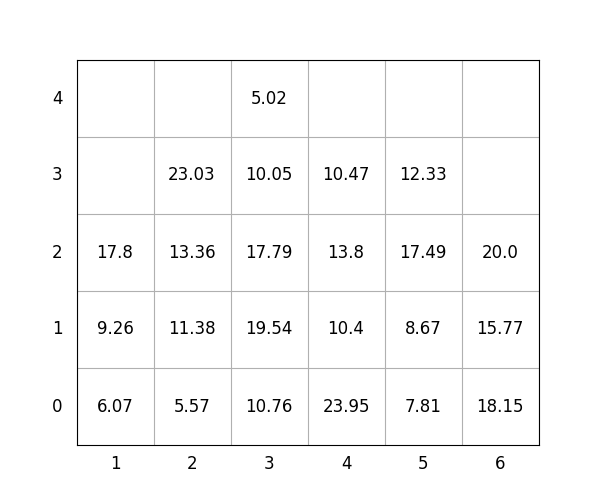

Values plotted in this chart, from the file beside it:
idx, loc_x, loc_y, loc_z, weight, group, score, seq, reloc, size(ft)
1, 5, 0, 0, 7.81, 1, 107.8, 1, 0, 20
2, 3, 0, 0, 10.76, 1, 110.8, 2, 0, 20
3, 6, 0, 0, 18.15, 2, 218.2, 3, 0, 20
4, 3, 0, 1, 19.54, 1, 119.5, 4, 1.0, 20
5, 3, 0, 2, 17.79, 1, 117.8, 5, 1.0, 20
6, 6, 0, 1, 15.77, 3, 315.8, 6, 0, 20
7, 5, 0, 1, 8.67, 1, 108.7, 7, 0, 20
8, 5, 0, 2, 17.49, 2, 217.5, 8, 0, 20
9, 1, 0, 0, 6.07, 0, 6.07, 9, 0, 20
10, 4, 0, 0, 23.95, 0, 23.95, 10, 0, 20
11, 2, 0, 0, 5.57, 0, 5.57, 11, 0, 20
12, 2, 0, 1, 11.38, 0, 11.38, 12, 0, 20
13, 4, 0, 1, 10.4, 2, 210.4, 13, 0, 20
14, 3, 0, 3, 10.05, 2, 210.1, 14, 1.0, 20
15, 6, 0, 2, 20.0, 3, 320.0, 15, 0, 20
16, 5, 0, 3, 12.33, 3, 312.3, 16, 0, 20
17, 1, 0, 1, 9.26, 0, 9.26, 17, 0, 20
18, 2, 0, 2, 13.36, 0, 13.36, 18, 0, 20
19, 4, 0, 2, 13.8, 2, 213.8, 19, 0, 20
20, 3, 0, 4, 5.02, 2, 205, 20, 1.0, 20
21, 4, 0, 3, 10.47, 3, 310.5, 21, 0, 20
22, 2, 0, 3, 23.03, 1, 123, 22, 0, 20
23, 1, 0, 2, 17.8, 0, 17.8, 23, 0, 20
